Dataset: data (GitHub, KAOSFINAL/GLORIOUSSYTEM). Classes: deficient, healthy, non lettuce.

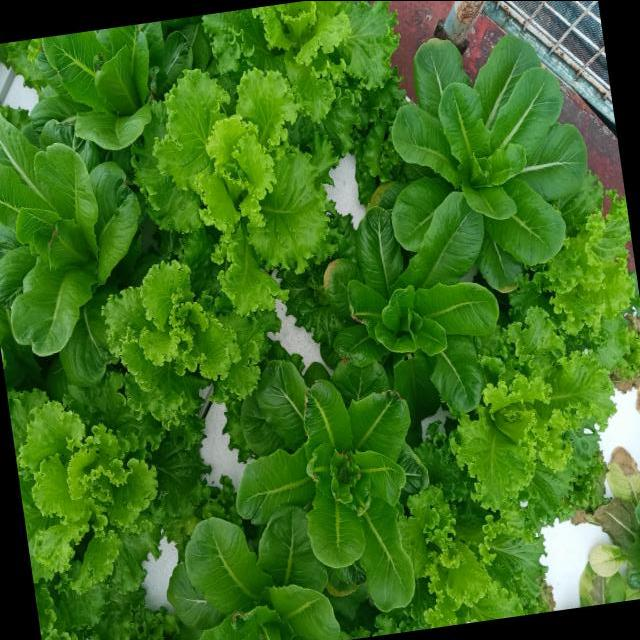
Label: healthy

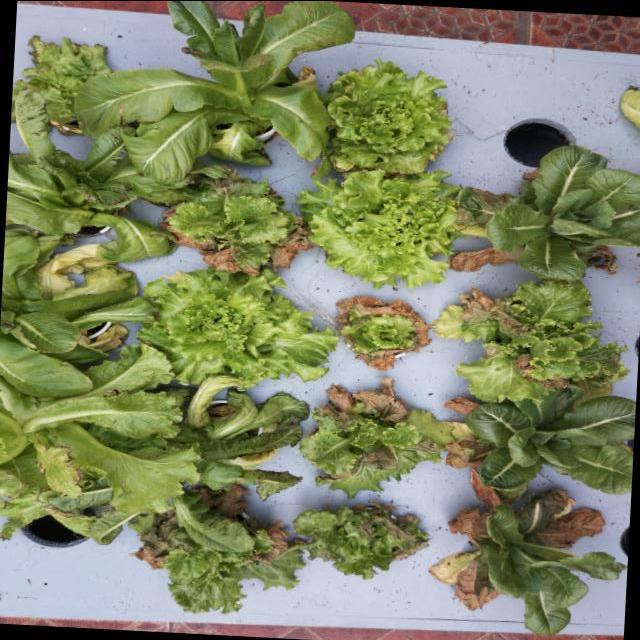
Label: deficient

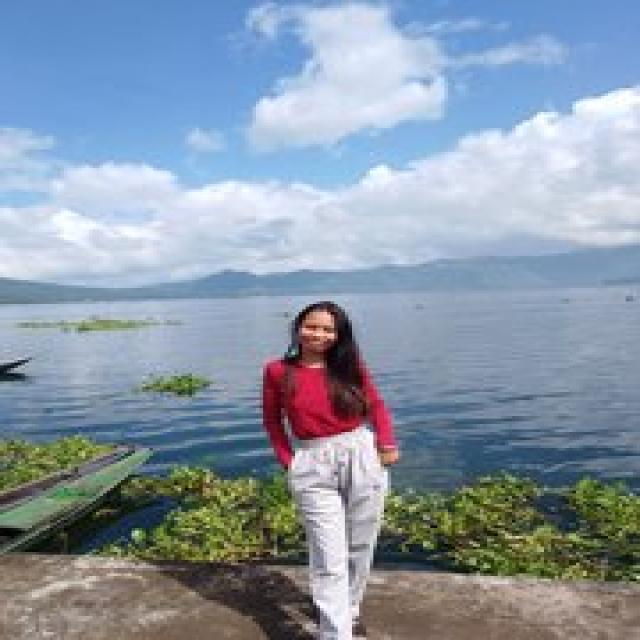
Label: non lettuce

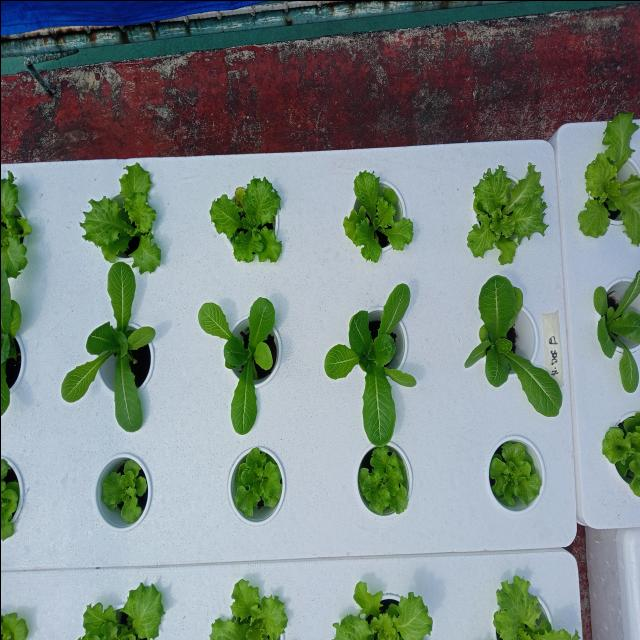
Label: healthy

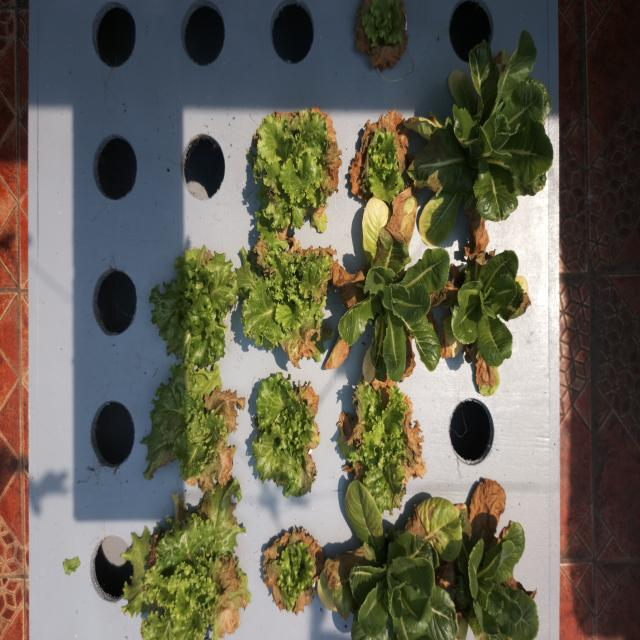
Label: deficient

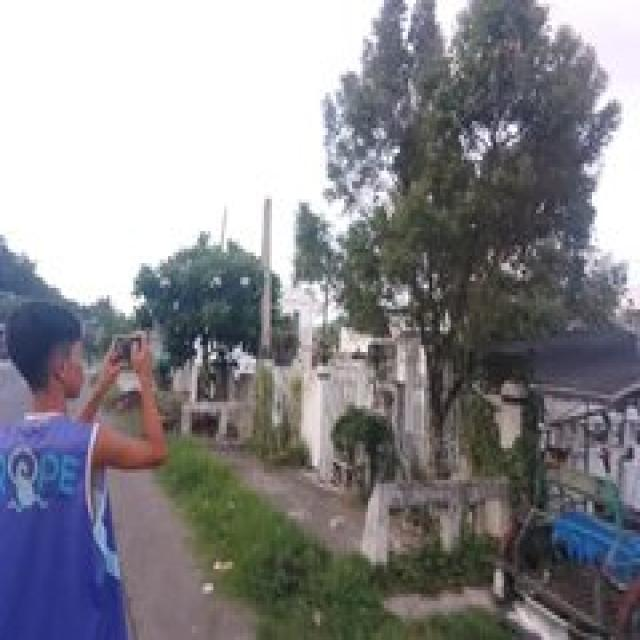
Label: non lettuce
